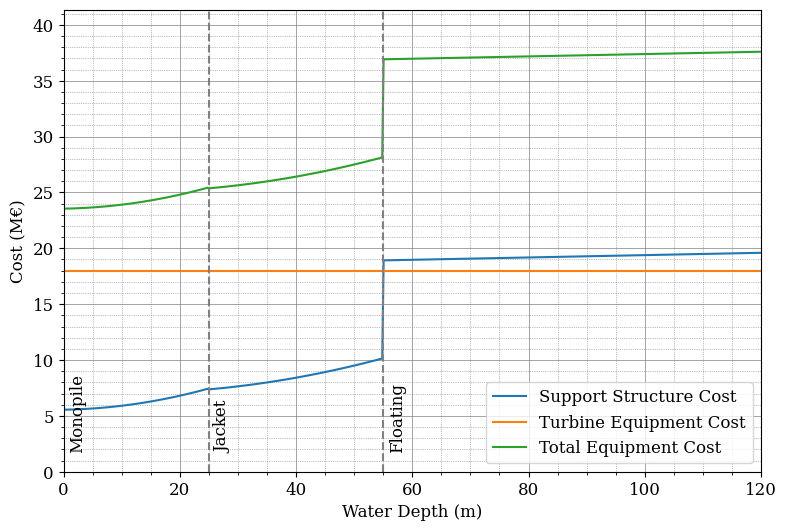
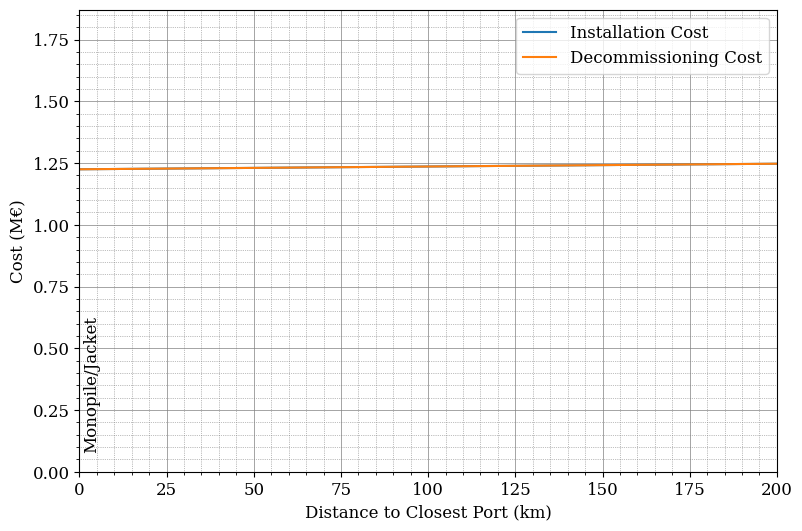

Reproduce these figures in Python, in order.
import numpy as np
import matplotlib.pyplot as plt

# Define font parameters
font = {'family': 'serif',
        'weight': 'normal',
        'size': 12}

# Set font
plt.rc('font', **font)

def present_value(equip_cost, inst_cost, ope_cost_yearly, deco_cost):
    """
    Calculate the total present value of cable cost.

    Parameters:
        equip_cost (float): Equipment cost.
        inst_cost (float): Installation cost.
        ope_cost_yearly (float): Yearly operational cost.
        deco_cost (float): Decommissioning cost.

    Returns:
        float: Total present value of cost.
    """
    # Define years for installation, operational, and decommissioning
    inst_year = 0  # First year (installation year)
    ope_year = inst_year + 5  # Operational costs start year
    dec_year = ope_year + 25  # Decommissioning year
    end_year = dec_year + 2  # End year

    # Discount rate
    discount_rate = 0.05

    # Initialize total operational cost
    total_ope_cost = 0

    # Adjust cost for each year
    for year in range(inst_year, end_year + 1):
        discount_factor = (1 + discount_rate) ** -year  # Calculate the discount factor for the year
        if year == inst_year:
            equip_cost *= discount_factor  # Discount equipment cost for the installation year
            inst_cost *= discount_factor  # Discount installation cost for the installation year
        elif ope_year <= year < dec_year:
            total_ope_cost += ope_cost_yearly * discount_factor  # Accumulate discounted operational cost for each year
        elif year == dec_year:
            deco_cost *= discount_factor  # Discount decommissioning cost for the decommissioning year

    # Calculate total present value of cost
    total_cost = equip_cost + inst_cost + total_ope_cost + deco_cost

    return total_cost, equip_cost, inst_cost, total_ope_cost, deco_cost

def supp_struct_cond(water_depth):
    """
    Determines the support structure type based on water depth.

    Parameters:
        water_depth (float): Water depth at the turbine location.

    Returns:
        str: Support structure type ('monopile', 'jacket', 'floating').
    """
    if water_depth < 25:
        return "monopile"
    elif 25 <= water_depth < 55:
        return "jacket"
    elif 55 <= water_depth:
        return "floating"

def calc_equip_cost(water_depth, support_structure, ice_cover, turbine_capacity):
    """
    Calculates the equipment cost based on water depth, support structure, ice cover, and turbine capacity.

    Parameters:
        water_depth (float): Water depth at the turbine location.
        support_structure (str): Type of support structure.
        ice_cover (int): Indicator if the area is ice-covered (1 for Yes, 0 for No).
        turbine_capacity (float): Capacity of the turbine.

    Returns:
        tuple: Calculated support structure cost and turbine cost.
    """
    support_structure_coeff = {
        'monopile': (181, 552, 370),
        'jacket': (103, -2043, 478),
        'floating': (0, 697, 1223)
    }

    turbine_coeff = 1200 * 1e3  # Coefficient for turbine cost (eu/MW)

    c1, c2, c3 = support_structure_coeff[support_structure]  # Get coefficients for the support structure
    supp_cost = turbine_capacity * (c1 * (water_depth ** 2) + c2 * water_depth + c3 * 1000)
    
    if ice_cover == 1:
        supp_cost *= 1.10  # Increase cost by 10% if ice cover is present

    turbine_cost = turbine_capacity * turbine_coeff

    return supp_cost, turbine_cost

def calc_inst_deco_cost(water_depth, port_distance, turbine_capacity, operation):
    """
    Calculate installation or decommissioning cost based on the water depth, port distance,
    and rated power of the wind turbines.

    Parameters:
        water_depth (float): Water depth at the turbine location.
        port_distance (float): Distance to the port.
        turbine_capacity (float): Capacity of the turbine.
        operation (str): Type of operation ('installation' or 'decommissioning').

    Returns:
        float: Calculated cost in Euros.
    """
    inst_coeff = {
        'PSIV': (40 / turbine_capacity, 18.5, 24, 144, 200),
        'Tug': (0.3, 7.5, 5, 0, 2.5),
        'AHV': (7, 18.5, 30, 90, 40)
    }

    deco_coeff = {
        'PSIV': (40 / turbine_capacity, 18.5, 24, 144, 200),
        'Tug': (0.3, 7.5, 5, 0, 2.5),
        'AHV': (7, 18.5, 30, 30, 40)
    }

    coeff = inst_coeff if operation == 'installation' else deco_coeff  # Choose coefficients based on operation type

    support_structure = supp_struct_cond(water_depth)

    if support_structure in ['monopile', 'jacket']:
        c1, c2, c3, c4, c5 = coeff['PSIV']
        total_cost = ((1 / c1) * ((2 * port_distance) / c2 + c3) + c4) * ((c5 * 1e3) / 24)
    elif support_structure == 'floating':
        total_cost = 0
        for vessel_type in ['Tug', 'AHV']:
            c1, c2, c3, c4, c5 = coeff[vessel_type]
            vessel_cost = ((1 / c1) * ((2 * port_distance) / c2 + c3) + c4) * ((c5 * 1e3) / 24)
            total_cost += vessel_cost

    return total_cost

def calculate_costs(water_depth, ice_cover, port_distance, turbine_capacity):
    """
    Calculate various costs for a given set of parameters.

    Parameters:
        water_depth (float): Water depth at the turbine location.
        ice_cover (int): Indicator if the area is ice-covered (1 for Yes, 0 for No).
        port_distance (float): Distance to the port.
        turbine_capacity (float): Capacity of the turbine.

    Returns:
        tuple: Total cost, equipment cost, installation cost, total operational cost, decommissioning cost in millions of Euros.
    """
    support_structure = supp_struct_cond(water_depth)  # Determine support structure

    supp_cost, turbine_cost = calc_equip_cost(water_depth, support_structure, ice_cover, turbine_capacity)  # Calculate equipment cost

    equip_cost = supp_cost + turbine_cost
    
    inst_cost = calc_inst_deco_cost(water_depth, port_distance, turbine_capacity, "installation")  # Calculate installation cost
    deco_cost = calc_inst_deco_cost(water_depth, port_distance, turbine_capacity, "decommissioning")  # Calculate decommissioning cost

    ope_cost_yearly = 0.025 * turbine_cost  # Calculate yearly operational cost

    total_cost, equip_cost, inst_cost, total_ope_cost, deco_cost = present_value(equip_cost, inst_cost, ope_cost_yearly, deco_cost)  # Calculate present value of cost

    total_cost *= 1e-6  # Convert cost to millions of Euros
    equip_cost *= 1e-6
    inst_cost *= 1e-6
    total_ope_cost *= 1e-6
    deco_cost *= 1e-6

    return total_cost, equip_cost, inst_cost, total_ope_cost, deco_cost

def plot_equip_costs_vs_water_depth():
    water_depths = np.linspace(0, 120, 500)
    ice_cover = 0  # Assuming no ice cover for simplicity
    turbine_capacity = 15  # Assuming a constant turbine capacity of 5 MW

    supp_costs, turbine_costs, equip_costs = [], [], []

    for wd in water_depths:
        support_structure = supp_struct_cond(wd)
        supp_cost, turbine_cost = calc_equip_cost(wd, support_structure, ice_cover, turbine_capacity)
        equip_cost = supp_cost + turbine_cost
        supp_costs.append(supp_cost * 1e-6)  # Convert to millions of Euros
        turbine_costs.append(turbine_cost * 1e-6)  # Convert to millions of Euros
        equip_costs.append(equip_cost * 1e-6)  # Convert to millions of Euros

    plt.figure(figsize=(9, 6))
    plt.plot(water_depths, supp_costs, label='Support Structure Cost')
    plt.plot(water_depths, turbine_costs, label='Turbine Equipment Cost')
    plt.plot(water_depths, equip_costs, label='Total Equipment Cost')
    plt.xlabel('Water Depth (m)')
    plt.ylabel('Cost (M\u20AC)')

    # Set domain and range
    plt.xlim(0, 120)
    plt.ylim(0, max(max(supp_costs), max(turbine_costs), max(equip_costs)) * 1.1)

    plt.grid(which='major', linestyle='-', linewidth='0.5', color='gray')
    plt.grid(which='minor', linestyle=':', linewidth='0.5', color='gray')
    plt.minorticks_on()
    
    # Add vertical lines for support structure domains
    plt.axvline(x=25, color='grey', linewidth='1.5', linestyle='--')
    plt.axvline(x=55, color='grey', linewidth='1.5', linestyle='--')
    
    # Add vertical text annotations
    plt.text(1, plt.ylim()[1] * 0.05, 'Monopile', rotation=90)
    plt.text(26, plt.ylim()[1] * 0.05, 'Jacket', rotation=90)
    plt.text(56, plt.ylim()[1] * 0.05, 'Floating', rotation=90)

    plt.legend()
    plt.grid(True)
    plt.savefig(r'C:\\Users\\<user>\\Downloads\\plot_equip_costs_vs_water_depth.png', dpi=400)
    plt.show()

def plot_inst_deco_cost_vs_port_distance():
    port_distances = np.linspace(0, 200, 100)
    water_depth = 50  # Assuming a constant water depth
    turbine_capacity = 5  # Assuming a constant turbine capacity of 5 MW

    inst_costs, deco_costs = [], []

    for pd in port_distances:
        inst_cost = calc_inst_deco_cost(water_depth, pd, turbine_capacity, "installation")
        deco_cost = calc_inst_deco_cost(water_depth, pd, turbine_capacity, "decommissioning")
        inst_costs.append(inst_cost * 1e-6)  # Convert to millions of Euros
        deco_costs.append(deco_cost * 1e-6)  # Convert to millions of Euros

    plt.figure(figsize=(9, 6))
    plt.plot(port_distances, inst_costs, label='Installation Cost')
    plt.plot(port_distances, deco_costs, label='Decommissioning Cost')
    
    # Set domain and range
    plt.xlim(0, 200)
    plt.ylim(0, max(max(inst_costs), max(deco_costs)) * 1.5)

    plt.grid(which='major', linestyle='-', linewidth='0.5', color='gray')
    plt.grid(which='minor', linestyle=':', linewidth='0.5', color='gray')
    plt.minorticks_on()

    supp_struct_str = 'Monopile/Jacket' if water_depth < 55 else 'Floating'
    
    # Add vertical text annotations
    plt.text(1, plt.ylim()[1] * 0.05, supp_struct_str, rotation=90)

    plt.xlabel('Distance to Closest Port (km)')
    plt.ylabel('Cost (M\u20AC)')
    plt.legend()
    plt.grid(True)
    plt.savefig(r'C:\\Users\\<user>\\Downloads\\plot_inst_deco_cost_vs_port_distance.png', dpi=400)
    plt.show()

plot_equip_costs_vs_water_depth()
plot_inst_deco_cost_vs_port_distance()